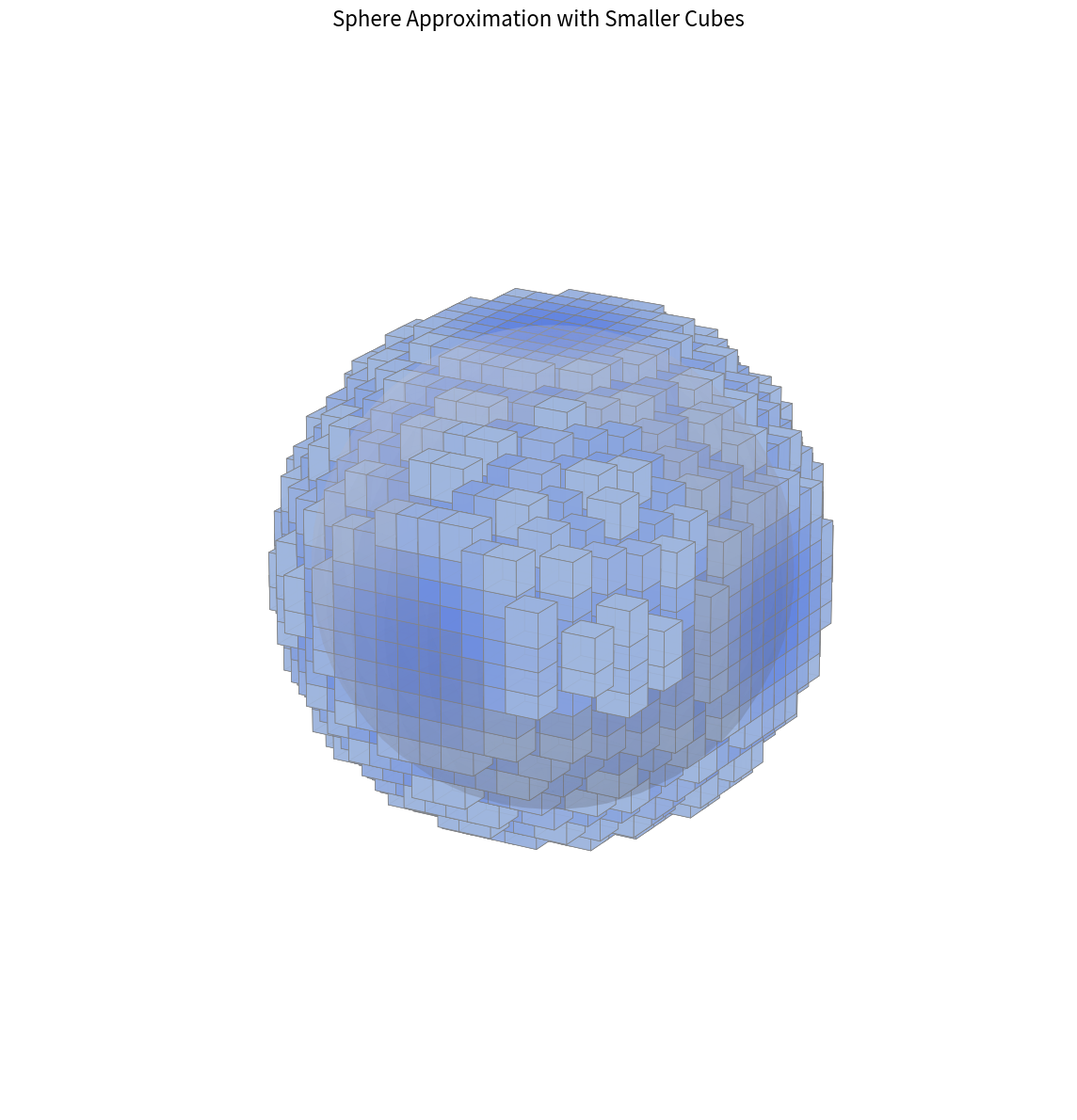

Recreate this plot in Python.
import numpy as np
import matplotlib.pyplot as plt
from mpl_toolkits.mplot3d import Axes3D
from mpl_toolkits.mplot3d.art3d import Poly3DCollection
import matplotlib.colors as mcolors

# Create figure and 3D axis
fig = plt.figure(figsize=(12, 12))
ax = fig.add_subplot(111, projection='3d')

# Function to draw a wireframe sphere


def draw_wireframe_sphere(ax, center, radius, num_lines=12, color='darkblue', alpha=0.3, linestyle='--'):
    # Draw longitude lines (vertical great circles)
    for i in range(num_lines):
        angle = i * np.pi / num_lines
        u = np.linspace(0, 2 * np.pi, 100)

        # X-Z plane rotated around Y
        x = center[0] + radius * np.sin(u) * np.cos(angle)
        y = center[1] + radius * np.sin(u) * np.sin(angle)
        z = center[2] + radius * np.cos(u)
        ax.plot(x, y, z, color=color, linestyle=linestyle,
                alpha=alpha, linewidth=0.8)

    # Draw latitude lines (horizontal circles)
    for i in range(1, num_lines//2):
        v = i * np.pi / num_lines
        u = np.linspace(0, 2 * np.pi, 100)

        x = center[0] + radius * np.cos(u) * np.sin(v)
        y = center[1] + radius * np.sin(u) * np.sin(v)
        z = center[2] + radius * np.cos(v) * np.ones_like(u)
        ax.plot(x, y, z, color=color, linestyle=linestyle,
                alpha=alpha, linewidth=0.8)

# Function to draw a transparent sphere


def draw_transparent_sphere(ax, center, radius, color='lavender', alpha=0.15, resolution=30):
    u = np.linspace(0, 2 * np.pi, resolution)
    v = np.linspace(0, np.pi, resolution)

    x = center[0] + radius * np.outer(np.cos(u), np.sin(v))
    y = center[1] + radius * np.outer(np.sin(u), np.sin(v))
    z = center[2] + radius * np.outer(np.ones(np.size(u)), np.cos(v))

    # Plot the surface
    surf = ax.plot_surface(x, y, z, color=color, alpha=alpha, shade=True,
                           antialiased=True, linewidth=0)

    return surf

# Function to draw a solid cube


def draw_solid_cube(ax, center, size, color='lightsteelblue', alpha=0.7, edgecolor='gray'):
    # Define the vertices of the cube
    r = [center[0] - size/2, center[0] + size/2]
    s = [center[1] - size/2, center[1] + size/2]
    t = [center[2] - size/2, center[2] + size/2]

    # Define the vertices of the cube
    vertices = [
        [r[0], s[0], t[0]],
        [r[1], s[0], t[0]],
        [r[1], s[1], t[0]],
        [r[0], s[1], t[0]],
        [r[0], s[0], t[1]],
        [r[1], s[0], t[1]],
        [r[1], s[1], t[1]],
        [r[0], s[1], t[1]]
    ]

    # Define the faces using indices of vertices
    faces = [
        [0, 1, 2, 3],  # bottom
        [4, 5, 6, 7],  # top
        [0, 1, 5, 4],  # front
        [2, 3, 7, 6],  # back
        [0, 3, 7, 4],  # left
        [1, 2, 6, 5]   # right
    ]

    # Create the polygon collection
    poly3d = [[vertices[idx] for idx in face] for face in faces]
    collection = Poly3DCollection(
        poly3d, linewidths=0.5, edgecolors=edgecolor, alpha=alpha)
    collection.set_facecolor(color)

    # Add the collection to the plot
    ax.add_collection3d(collection)


# Set sphere parameters
sphere_center = [0, 0, 0]
sphere_radius = 1.0

# Draw a wireframe sphere for reference
draw_wireframe_sphere(ax, sphere_center, sphere_radius)

# Draw a transparent sphere for reference
draw_transparent_sphere(ax, sphere_center, sphere_radius)

# Parameters for small cubes
small_cube_size = 0.15  # Size of the small cubes
resolution = 20  # Higher values create more cubes and better approximation

# Calculate positions for small cubes in a grid
grid_size = sphere_radius * 2
grid_half = grid_size / 2
grid_step = grid_size / resolution

positions = []
centers = []

# Create positions in a grid
for x in np.linspace(-grid_half + grid_step/2, grid_half - grid_step/2, resolution):
    for y in np.linspace(-grid_half + grid_step/2, grid_half - grid_step/2, resolution):
        for z in np.linspace(-grid_half + grid_step/2, grid_half - grid_step/2, resolution):
            # Check if this cube is inside or near the sphere surface
            distance = np.sqrt(x**2 + y**2 + z**2)

            # Only include cubes whose centers are within a shell near the sphere surface
            # The shell thickness is determined by the small_cube_size to create a good visual
            if sphere_radius - small_cube_size <= distance <= sphere_radius + small_cube_size*0.5:
                positions.append([x, y, z])
                centers.append([x, y, z])

# Create a gradient color effect based on position
core_color = np.array(mcolors.to_rgb('royalblue'))
edge_color = np.array(mcolors.to_rgb('lightsteelblue'))

# Calculate distance from center for each position (normalized)
distances = [np.sqrt(x**2 + y**2 + z**2) /
             sphere_radius for x, y, z in positions]

# Draw all the small cubes with color based on distance
for position, distance in zip(positions, distances):
    # Normalize the distance for coloring
    norm_distance = min(max(distance - 0.9, 0) / 0.2, 1.0)

    # Interpolate between core color and edge color
    color = edge_color * norm_distance + core_color * (1-norm_distance)

    # Calculate alpha based on how close the cube is to the sphere surface
    # Cubes exactly on the surface get maximum alpha
    # Will be 1.0 at distance=1.0, decreasing as we move away
    surface_proximity = 1.0 - abs(distance - 1.0) * 2
    alpha = 0.8 * max(0, surface_proximity)

    draw_solid_cube(ax, position, small_cube_size,
                    color=color, alpha=alpha + 0.2)

# Set viewing angle and limits with a bit more margin
margin = 1.3
ax.view_init(elev=20, azim=30)
ax.set_xlim(-sphere_radius*margin, sphere_radius*margin)
ax.set_ylim(-sphere_radius*margin, sphere_radius*margin)
ax.set_zlim(-sphere_radius*margin, sphere_radius*margin)

# Remove axes for cleaner look
ax.set_axis_off()

# Set equal aspect ratio
ax.set_box_aspect([1, 1, 1])

# Add a title
plt.title('Sphere Approximation with Smaller Cubes', fontsize=16, pad=20)

plt.tight_layout()
plt.savefig('sphere_approximation_with_cubes.png',
            dpi=300, bbox_inches='tight', transparent=True)
plt.show()
